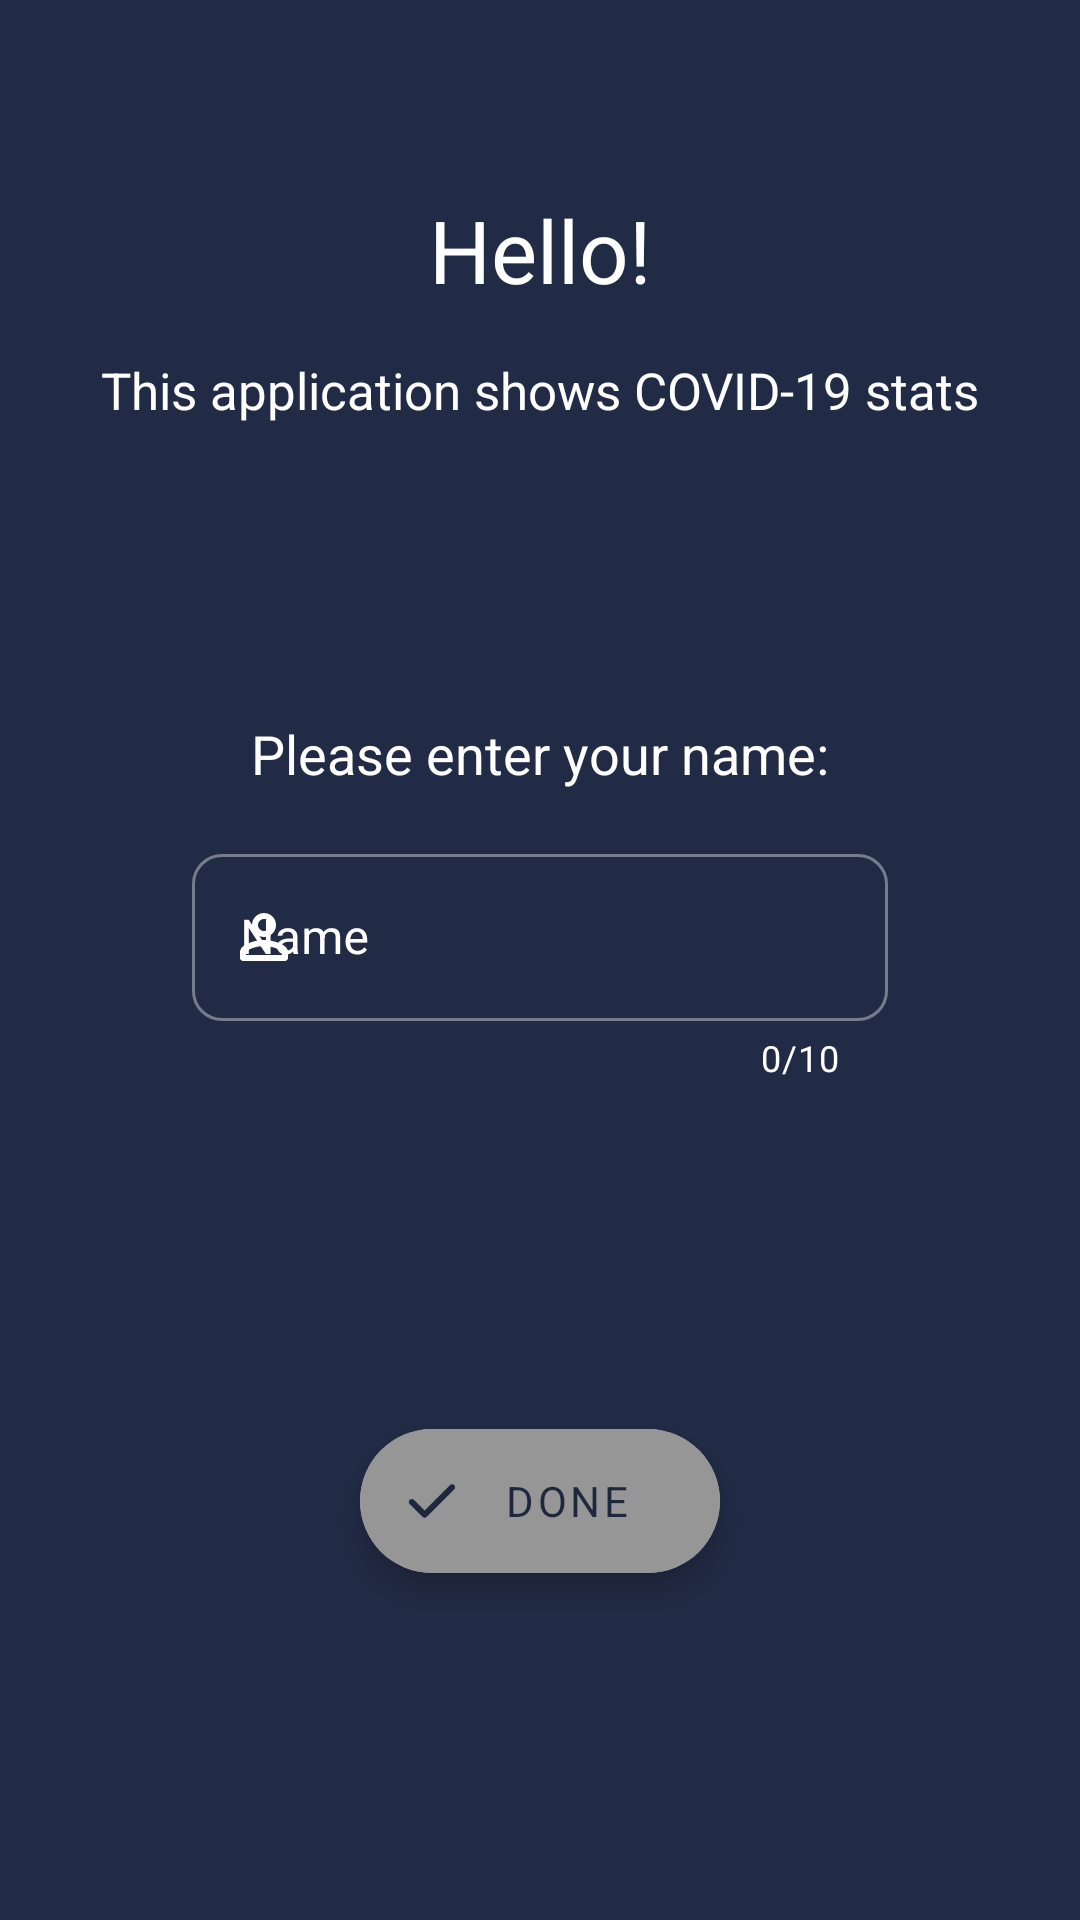

Android layout source for this screen:
<!-- AndroidManifest.xml: application theme Theme.Covid19Tracker -->
<!-- res/layout/intro_activity.xml -->
<?xml version="1.0" encoding="utf-8"?>
<androidx.constraintlayout.widget.ConstraintLayout xmlns:android="http://schemas.android.com/apk/res/android"
    xmlns:app="http://schemas.android.com/apk/res-auto"
    android:layout_width="match_parent"
    android:layout_height="match_parent"
    android:background="@color/colorPrimary"
    android:layoutDirection="ltr">

    <TextView
        android:id="@+id/tv_hello_intro"
        android:layout_width="wrap_content"
        android:layout_height="wrap_content"
        android:layout_marginTop="64dp"
        android:text="@string/hello"
        android:textColor="@color/white"
        android:textSize="29sp"
        app:layout_constraintEnd_toEndOf="parent"
        app:layout_constraintStart_toStartOf="parent"
        app:layout_constraintTop_toTopOf="parent" />

    <TextView
        android:id="@+id/tv_hint_intro"
        android:layout_width="wrap_content"
        android:layout_height="wrap_content"
        android:layout_marginTop="16dp"
        android:text="@string/this_application_shows_covid_19_stats"
        android:textColor="@color/white"
        android:textSize="17sp"
        app:layout_constraintEnd_toEndOf="parent"
        app:layout_constraintStart_toStartOf="parent"
        app:layout_constraintTop_toBottomOf="@+id/tv_hello_intro" />

    <TextView
        android:layout_width="wrap_content"
        android:layout_height="wrap_content"
        android:layout_marginBottom="16dp"
        android:text="@string/please_enter_your_name"
        android:textColor="@color/white"
        android:textSize="18sp"
        app:layout_constraintBottom_toTopOf="@+id/til_name_intro"
        app:layout_constraintEnd_toEndOf="@+id/til_name_intro"
        app:layout_constraintStart_toStartOf="@+id/til_name_intro" />


    <com.google.android.material.textfield.TextInputLayout
        android:id="@+id/til_name_intro"
        style="@style/Widget.MaterialComponents.TextInputLayout.OutlinedBox"
        android:layout_width="match_parent"
        android:layout_height="wrap_content"
        android:layout_marginStart="64dp"
        android:layout_marginEnd="64dp"
        android:hint="@string/name"
        android:textColor="@color/white"
        android:textColorHint="@color/white"
        app:boxCornerRadiusBottomEnd="10dp"
        app:boxCornerRadiusBottomStart="10dp"
        app:boxCornerRadiusTopEnd="10dp"
        app:boxCornerRadiusTopStart="10dp"
        app:boxStrokeColor="@color/mtrl_outlined_stroke_color"
        app:boxStrokeWidth="1dp"
        app:counterEnabled="true"
        app:counterMaxLength="10"
        app:counterTextColor="@color/white"
        app:hintTextColor="@color/white"
        app:layout_constraintBottom_toBottomOf="parent"
        app:layout_constraintEnd_toEndOf="parent"
        app:layout_constraintStart_toStartOf="parent"
        app:layout_constraintTop_toTopOf="parent"
        app:startIconDrawable="@drawable/ic_round_perm_identity_24"
        app:startIconTint="@color/white">

        <com.google.android.material.textfield.TextInputEditText
            android:id="@+id/tiet_name_intro"
            android:layout_width="match_parent"
            android:layout_height="wrap_content"
            android:lines="1"
            android:maxLength="10"
            android:maxLines="1"
            android:minLines="1"
            android:textColor="@color/white" />

    </com.google.android.material.textfield.TextInputLayout>

    <com.google.android.material.floatingactionbutton.ExtendedFloatingActionButton
        android:id="@+id/btn_done_intro"
        android:layout_width="wrap_content"
        android:layout_height="wrap_content"
        android:backgroundTint="@color/gray_150"
        android:text="@string/done"
        android:textColor="@color/textColor"
        app:icon="@drawable/ic_round_done_24"
        app:iconTint="@color/textColor"
        app:layout_constraintBottom_toBottomOf="parent"
        app:layout_constraintEnd_toEndOf="parent"
        app:layout_constraintStart_toStartOf="parent"
        app:layout_constraintTop_toBottomOf="@+id/til_name_intro" />


</androidx.constraintlayout.widget.ConstraintLayout>
<!-- resources referenced by this layout -->
<resources>
  <color name="colorPrimary">#222B45</color>
  <color name="gray_150">#969696</color>
  <color name="textColor">#1F273D</color>
  <color name="white">#FFFFFFFF</color>
  <!-- drawable ic_round_done_24 (drawable) -->
  <vector xmlns:android="http://schemas.android.com/apk/res/android"
      android:width="24dp"
      android:height="24dp"
      android:tint="#FFFFFF"
      android:viewportWidth="24"
      android:viewportHeight="24">
      <path
          android:fillColor="@android:color/white"
          android:pathData="M18,6.7l-8.48,8.48l-3.54,-3.54c-0.39,-0.39 -1.02,-0.39 -1.41,0l0,0c-0.39,0.39 -0.39,1.02 0,1.41l4.24,4.24c0.39,0.39 1.02,0.39 1.41,0l9.18,-9.18c0.39,-0.39 0.39,-1.03 -0.01,-1.42l0,0C19.02,6.31 18.39,6.31 18,6.7z" />
  </vector>
  <!-- drawable ic_round_perm_identity_24 (drawable) -->
  <vector xmlns:android="http://schemas.android.com/apk/res/android"
      android:width="24dp"
      android:height="24dp"
      android:tint="#FFFFFF"
      android:viewportWidth="24"
      android:viewportHeight="24">
      <path
          android:fillColor="@android:color/white"
          android:pathData="M12,12c2.21,0 4,-1.79 4,-4s-1.79,-4 -4,-4 -4,1.79 -4,4 1.79,4 4,4zM12,6c1.1,0 2,0.9 2,2s-0.9,2 -2,2 -2,-0.9 -2,-2 0.9,-2 2,-2zM12,13c-2.67,0 -8,1.34 -8,4v2c0,0.55 0.45,1 1,1h14c0.55,0 1,-0.45 1,-1v-2c0,-2.66 -5.33,-4 -8,-4zM18,18L6,18v-0.99c0.2,-0.72 3.3,-2.01 6,-2.01s5.8,1.29 6,2v1z" />
  </vector>
  <string name="done">Done</string>
  <string name="hello">Hello!</string>
  <string name="name">Name</string>
  <string name="please_enter_your_name">Please enter your name:</string>
  <string name="this_application_shows_covid_19_stats">This application shows COVID-19 stats</string>
  <style name="Theme.Covid19Tracker" parent="Theme.MaterialComponents.DayNight.NoActionBar">
          
          <item name="colorPrimary">@color/colorPrimary</item>
          <item name="colorPrimaryVariant">@color/colorPrimaryVariant</item>
          <item name="colorOnPrimary">@color/white</item>
          
          <item name="colorSecondary">@color/colorSecondary</item>
          <item name="colorSecondaryVariant">@color/colorSecondaryVariant</item>
          <item name="colorOnSecondary">@color/black</item>
          
          <item name="android:statusBarColor" tools:targetApi="l">?attr/colorPrimaryVariant</item>
          
          <item name="fontFamily">@font/bold</item>
          <item name="materialCardViewStyle">@style/Widget.App.CardView</item>
      </style>
  <color name="colorPrimaryVariant">#1B2337</color>
  <color name="colorSecondary">#222B45</color>
  <color name="colorSecondaryVariant">@color/white</color>
  <color name="black">#FF000000</color>
  <style name="Widget.App.CardView" parent="Widget.MaterialComponents.CardView">
          <item name="materialThemeOverlay">@style/ThemeOverlay.App.Card</item>
      </style>
  <style name="ThemeOverlay.App.Card" parent="">
          <item name="colorPrimary">@color/colorPrimary</item>
          <item name="colorSurface">@color/colorPrimary</item>
          <item name="colorOnSurface">@color/colorPrimary</item>
          <item name="android:layout_marginStart">10dp</item>
          <item name="android:layout_marginEnd">10dp</item>
          <item name="android:layout_marginTop">15dp</item>
          <item name="android:layout_marginBottom">15dp</item>
      </style>
</resources>
